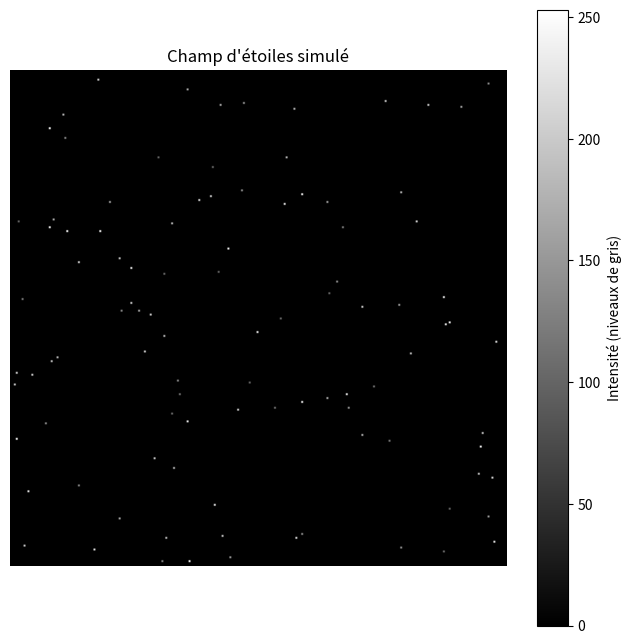
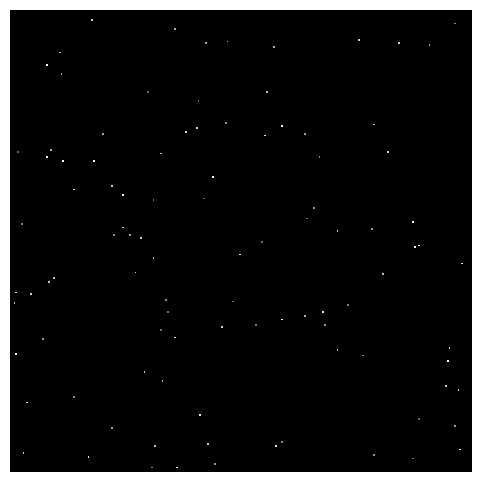

Python code for these plots, in order: (Note: this script raises an exception after producing the figures.)
import numpy as np
import matplotlib.pyplot as plt
from scipy.ndimage import gaussian_filter


def generate_star_field(image_shape=(256, 256), num_stars=25, star_intensity=(200, 255), star_radius=3):
    """
    Génère une image simulant un champ d'étoiles aléatoires.

    Parameters:
    - image_shape: tuple (hauteur, largeur), taille de l'image.
    - num_stars: int, nombre d'étoiles à générer.
    - star_intensity: tuple (min, max), plage d'intensités pour les étoiles (valeurs en niveaux de gris).
    - star_radius: int, rayon des étoiles (en pixels).

    Returns:
    - star_field: numpy array, image du champ d'étoiles.
    """
    # Crée une image noire
    star_field = np.zeros(image_shape, dtype=np.float32)

    # Génère des positions aléatoires pour les étoiles
    height, width = image_shape
    star_positions = np.random.randint(0, min(height, width), size=(num_stars, 2))

    # Ajoute des étoiles au champ
    for pos in star_positions:
        y, x = pos
        # Ajuste l'intensité et applique un rayon (disque 2D)
        intensity = np.random.uniform(star_intensity[0], star_intensity[1])
        y_coords, x_coords = np.ogrid[:height, :width]
        distance = np.sqrt((y_coords - y)**2 + (x_coords - x)**2)
        star_field[distance <= star_radius] += intensity

    # Clip pour rester dans des valeurs valides
    star_field = np.clip(star_field, 0, 255)

    return star_field

def generate_star_field_2(image_shape=(256, 256), num_stars=100, star_intensity=(100, 255)):
    """
    Génère une image simulant un champ d'étoiles où chaque étoile est un pixel unique
    avec une intensité lumineuse aléatoire.

    Parameters:
    - image_shape: tuple (hauteur, largeur), taille de l'image.
    - num_stars: int, nombre d'étoiles à générer.
    - star_intensity: tuple (min, max), plage d'intensités pour les étoiles (valeurs en niveaux de gris).

    Returns:
    - star_field: numpy array, image du champ d'étoiles.
    """
    # Crée une image noire
    star_field = np.zeros(image_shape, dtype=np.uint8)

    # Génère des positions aléatoires pour les étoiles
    height, width = image_shape
    star_positions = np.random.randint(0, [height, width], size=(num_stars, 2))

    # Ajoute des étoiles avec intensités aléatoires
    for y, x in star_positions:
        star_field[y, x] = np.random.randint(star_intensity[0], star_intensity[1] + 1)
    
    return star_field

def generate_star_cloud(image_shape=(256, 256), num_stars=25, star_intensity=(200, 255), star_radius=3):

    # Bruit aléatoire
    background = np.random.normal(loc=0.5, scale=0.1, size=image_shape)

    # Appliquer un flou gaussien pour créer un effet de "nuage"
    background = gaussian_filter(background, sigma=10)
    background *= 450

    background = np.clip(background, 0, 255)
    print(np.max(background))
    #plt.figure(figsize=(6, 6))
    #plt.imshow(background, cmap='gray', interpolation='nearest')
    #plt.axis('off')
    #plt.savefig('./images/original/star_cloud_image_25.jpg', bbox_inches='tight')
    #exit()

    # Nombre d'étoiles
    num_stars = 25

   # Génère des positions aléatoires pour les étoiles
    height, width = image_shape
    star_positions = np.random.randint(0, min(height, width), size=(num_stars, 2))

    # Ajoute des étoiles au champ
    for pos in star_positions:
        y, x = pos
        # Ajuste l'intensité et applique un rayon (disque 2D)
        intensity = np.random.uniform(star_intensity[0], star_intensity[1])
        y_coords, x_coords = np.ogrid[:height, :width]
        distance = np.sqrt((y_coords - y)**2 + (x_coords - x)**2)
        background[distance <= star_radius] += intensity
    # Clip pour rester dans des valeurs valides
    background = np.clip(background, 0, 255)

    return background

def generate_star_cloud_with_rectangle(image_shape=(256, 256), 
                                       num_stars=25, 
                                       star_intensity=(200, 255), 
                                       star_radius=3, 
                                       rectangle_intensity=100):
    height, width = image_shape

    # Créer un fond noir (ou gris neutre si tu veux mettre autre chose)
    background = np.zeros(image_shape, dtype=np.float32)
    
    # Ajouter un rectangle (nuage rectangulaire)
    rect_height, rect_width = height // 2, width // 2  # Taille du rectangle (la moitié de l'image)
    rect_top_left = (height // 4, width // 4)  # Position du coin supérieur gauche

    # Remplir le rectangle avec une intensité donnée
    background[rect_top_left[0]:rect_top_left[0]+rect_height, rect_top_left[1]:rect_top_left[1]+rect_width] = rectangle_intensity

    # 💡 (optionnel) Appliquer un flou léger au rectangle pour simuler un nuage diffus
    background = gaussian_filter(background, sigma=5)

    # Ajouter les étoiles
    star_positions = np.random.randint(0, min(height, width), size=(num_stars, 2))

    for pos in star_positions:
        y, x = pos
        intensity = np.random.uniform(star_intensity[0], star_intensity[1])
        y_coords, x_coords = np.ogrid[:height, :width]
        distance = np.sqrt((y_coords - y)**2 + (x_coords - x)**2)
        background[distance <= star_radius] += intensity  # Ajouter un disque autour de l'étoile

    # Clip final pour rester dans une image 8 bits (0-255)
    background = np.clip(background, 0, 255)

    return background

# Exemple d'utilisation
star_field = generate_star_field_2()

# Affichage de l'image
plt.figure(figsize=(8, 8))
plt.title("Champ d'étoiles simulé")
plt.imshow(star_field, cmap='gray')
plt.colorbar(label='Intensité (niveaux de gris)')
plt.axis('off')
plt.show()

# Affichage de l'image
plt.figure(figsize=(6, 6))
plt.imshow(star_field, cmap='gray', interpolation='nearest')
plt.axis('off')
plt.savefig('./images/original/star_field_100.jpg', bbox_inches='tight')